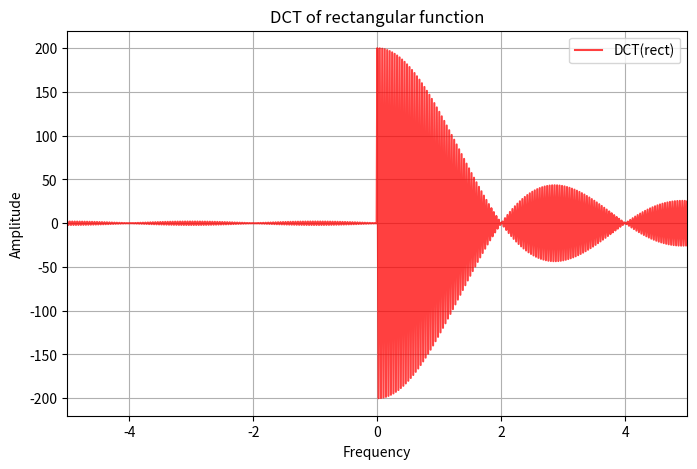
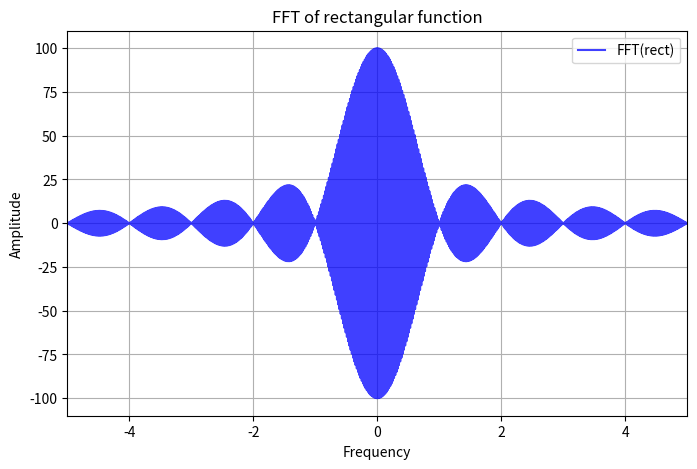
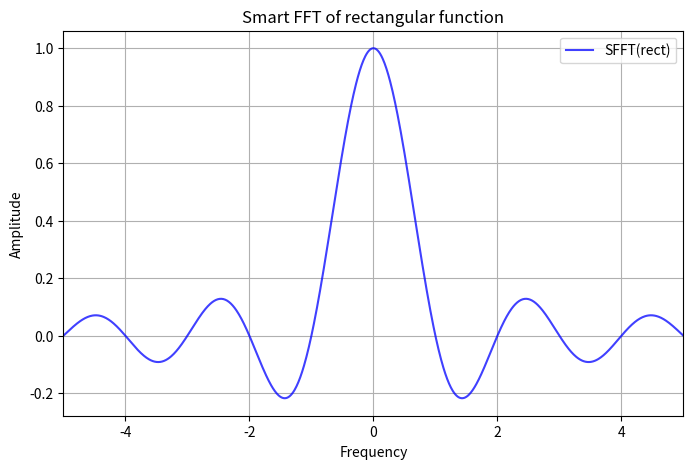
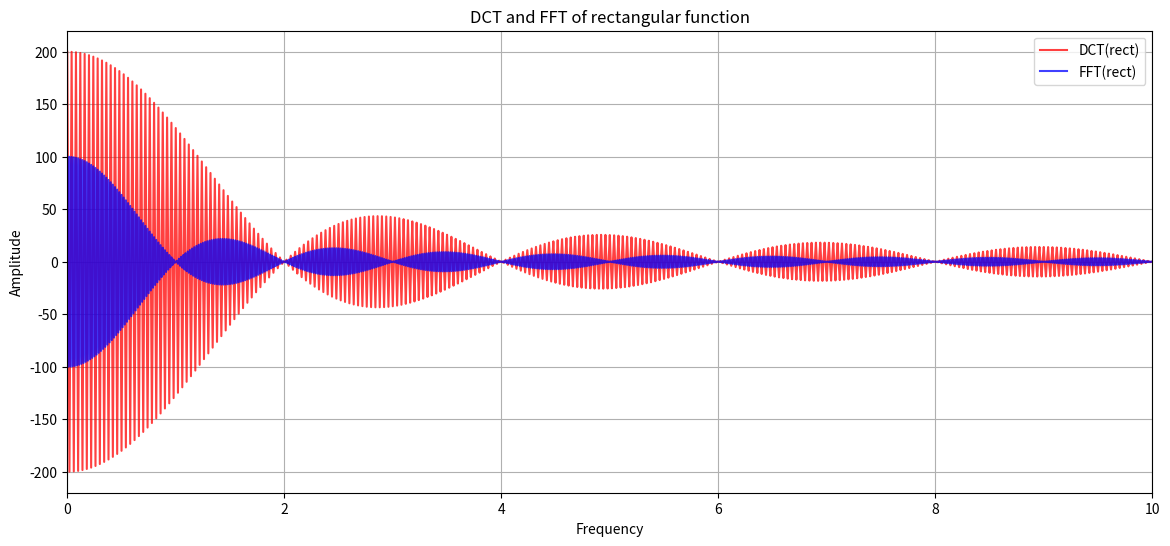

Reproduce these figures in Python, in order.
import numpy as np
import matplotlib.pyplot as plt
from scipy import fft


def rect_wave(a, t):
    return np.array([a if np.abs(val) <= 0.5 else 0 for val in t])


T = 100
dt = 0.01
t = np.arange(-T / 2, T / 2 + dt, dt)

V = 1 / dt
dv = 1 / T
v = np.arange(-V / 2, V / 2 + dv, dv)

y = rect_wave(1, t)

c = dt * np.exp(-2j * np.pi * v * t[0])

fur1 = fft.fftshift(fft.dct(y))
fur2 = fft.fftshift(fft.fft(y))
fur3 = fft.fftshift(fft.fft(y)) * c

plt.figure(figsize=(8, 5))
plt.xlim(-5, 5)
plt.plot(v, fur1, label='DCT(rect)', alpha=0.75, color='r')
plt.legend()
plt.xlabel('Frequency')
plt.ylabel('Amplitude')
plt.title('DCT of rectangular function')
plt.grid(True)
plt.show()

plt.figure(figsize=(8, 5))
plt.xlim(-5, 5)
plt.plot(v, fur2.real, label='FFT(rect)', alpha=0.75, color='b')
plt.legend()
plt.xlabel('Frequency')
plt.ylabel('Amplitude')
plt.title('FFT of rectangular function')
plt.grid(True)
plt.show()

plt.figure(figsize=(8, 5))
plt.xlim(-5, 5)
plt.plot(v, fur3.real, label='SFFT(rect)', alpha=0.75, color='b')
plt.legend()
plt.xlabel('Frequency')
plt.ylabel('Amplitude')
plt.title('Smart FFT of rectangular function')
plt.grid(True)
plt.show()

plt.figure(figsize=(14, 6))
plt.xlim(0, 10)
plt.plot(v, fur1, label='DCT(rect)', alpha=0.75, color='r')
plt.plot(v, fur2.real, label='FFT(rect)', alpha=0.75, color='b')
plt.legend()
plt.xlabel('Frequency')
plt.ylabel('Amplitude')
plt.title('DCT and FFT of rectangular function')
plt.grid(True)
plt.show()